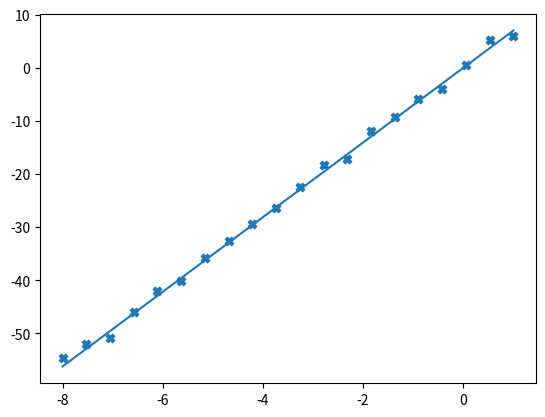
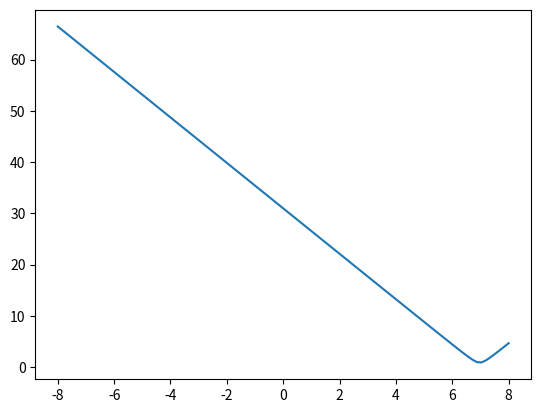

Recreate these plots in Python, in order.
import matplotlib.pyplot as plt
import numpy as np

np.random.seed(10) 

def linear_simple(x):
    return 7*x
    """When you change this, ensure that it also lies
    within your variable range also """

def calc_residuals(wlist, x, y):
    y = linear_simple(x) + n3    
    wlist = wlist[:, np.newaxis]
    x = x[np.newaxis, :]
    sx = np.dot(wlist, x)
    residuals = sx - y
    return residuals

def sumSquaresOfResiduals(listOfResiduals):
    return np.sum(np.square(listOfResiduals), axis=1)

def rootMeanSquareResiduals(listOfResiduals):
    sqRes = np.square(listOfResiduals)
    rmse = []
    for i in sqRes:
        rmse = np.append(rmse, np.sqrt(np.mean(i)))
    return rmse

xmin = -8
xmax = 1
dataPoints = 20

Xtrain1 = np.linspace(xmin,xmax,dataPoints)

n3 = np.random.normal(0,1.0,dataPoints)
ytrain1 = linear_simple(Xtrain1) + n3

#print("x= ",Xtrain1,"y= ", ytrain1,"noise added= ", n3)

numberOfSlopes = 100
slopes = np.linspace(-8,8,numberOfSlopes) #(min, max, number of slopes)

"""
More slopes means a more accurate loss function - more to check
"""

xslopes = np.linspace(xmin, xmax, 2) #the x values we're operating on

"""
setting the final argument to 1 means that we draw a line 
that is bound between just one point. It's basically a dot.
"""

fig1, ax1 = plt.subplots()

"""
TOGGLE OFF THIS COMMENT IF YOU WANT TO SEE ALL THE SLOPES
PLOTTED ON THE GRAPH
________________________________

for i in range(len(slopes)):
    ax1.plot(xslopes,slopes[i]*xslopes, label=slopes[i]) #for the actual lines

ax1.legend()
"""

ax1.scatter(Xtrain1,ytrain1, marker='X') #for the X's

"""
xslopes is the range of x's

slopes[i]*xslopes essentially applies the 
gradients forming what we see on screen, but this is independent
of the scatter points
"""

ssr = sumSquaresOfResiduals(calc_residuals(slopes, Xtrain1, ytrain1))
rmse = rootMeanSquareResiduals(calc_residuals(slopes, Xtrain1, ytrain1))

#print("Sum square of residuals:\n", ssr)
print("Root mean square error:\n", rmse)

fig2, ax2 = plt.subplots()
ax2.plot(slopes, rmse)

slopeSTAR = slopes[np.argmin(rmse)]

print("The slope which gives the minimum value is:\ny =", slopeSTAR, "x")

ax1.plot(Xtrain1, Xtrain1*slopeSTAR)

"""
to solve this, maybe get the index/key of the minimum rmse 
- we know roundabouts what the correct answer is because
we've given the function for it.
"""

print("The associated rmse/loss of this is:\n", np.min(rmse))